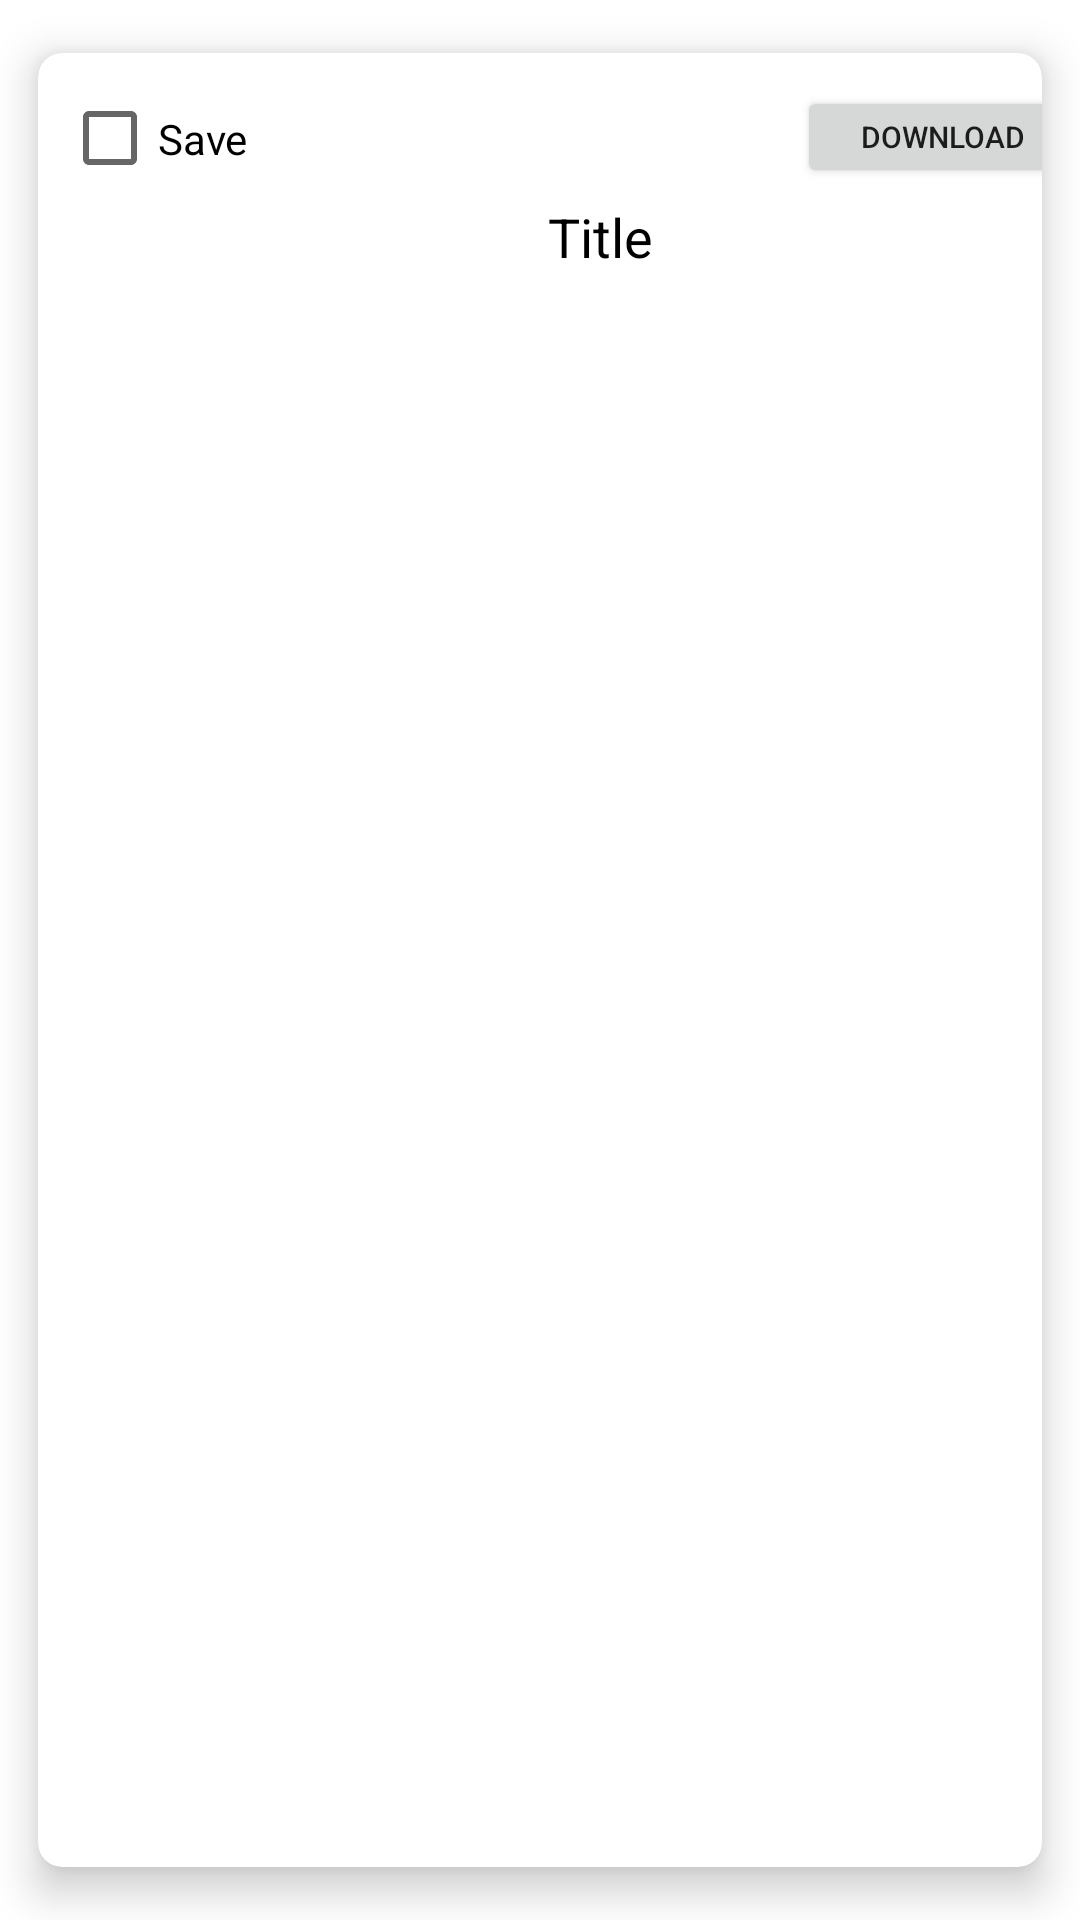

This screen was rendered from an Android layout file. Write that file and the resources it references.
<!-- AndroidManifest.xml: application theme Theme.SpaceGravy -->
<!-- res/layout/cardviewlayout.xml -->
<?xml version="1.0" encoding="utf-8"?>
<androidx.cardview.widget.CardView xmlns:android="http://schemas.android.com/apk/res/android"
    xmlns:app="http://schemas.android.com/apk/res-auto"
    xmlns:tools="http://schemas.android.com/tools"
    android:id="@+id/cardView"
    android:layout_width="match_parent"
    android:layout_height="wrap_content"
    android:layout_margin="5dp"
    app:cardBackgroundColor="@color/white"
    app:cardCornerRadius="8dp"
    app:cardElevation="8dp"
    app:cardMaxElevation="10dp"
    app:cardPreventCornerOverlap="true"
    app:cardUseCompatPadding="true">

    

    <androidx.constraintlayout.widget.ConstraintLayout
        android:id="@+id/card_view_layout"
        android:layout_width="359dp"
        android:layout_height="384dp"
        android:layout_margin="8dp">

        <Button
            android:id="@+id/libDownloadButton"
            android:layout_width="97dp"
            android:layout_height="34dp"
            android:layout_marginStart="180dp"
            android:layout_marginEnd="17dp"
            android:layout_marginBottom="4dp"
            android:text="@string/download"
            android:textSize="10sp"
            app:layout_constraintBottom_toTopOf="@+id/libTitle"
            app:layout_constraintEnd_toEndOf="parent"
            app:layout_constraintStart_toEndOf="@+id/libCheckBox"
            app:layout_constraintTop_toTopOf="parent"
            app:layout_constraintVertical_bias="1.0" />

        <ImageView
            android:id="@+id/cardImageView"
            android:layout_width="350dp"
            android:layout_height="281dp"
            android:layout_marginBottom="4dp"
            app:layout_constraintBottom_toBottomOf="parent"
            app:layout_constraintEnd_toEndOf="parent"
            app:layout_constraintHorizontal_bias="0.5"
            app:layout_constraintStart_toStartOf="parent"
            app:layout_constraintTop_toBottomOf="@+id/libTitle"
            app:layout_constraintVertical_bias="0.925"
            tools:srcCompat="@tools:sample/avatars" />

        <CheckBox
            android:id="@+id/libCheckBox"
            android:layout_width="65dp"
            android:layout_height="41dp"
            android:text="@string/save"
            app:layout_constraintBottom_toTopOf="@+id/libTitle"
            app:layout_constraintStart_toStartOf="parent"
            app:layout_constraintTop_toTopOf="parent" />

        <TextView
            android:id="@+id/libTitle"
            android:layout_width="353dp"
            android:layout_height="44dp"
            android:layout_marginTop="41dp"
            android:maxLines="2"
            android:text="@string/title"
            android:textAlignment="center"
            android:textColor="#000000"
            android:textSize="18sp"
            app:layout_constraintEnd_toEndOf="parent"
            app:layout_constraintHorizontal_bias="0.5"
            app:layout_constraintStart_toStartOf="parent"
            app:layout_constraintTop_toTopOf="parent" />

    </androidx.constraintlayout.widget.ConstraintLayout>

</androidx.cardview.widget.CardView>
<!-- resources referenced by this layout -->
<resources>
  <color name="white">#FFFFFFFF</color>
  <string name="download">Download</string>
  <string name="save">Save</string>
  <string name="title">Title</string>
  <style name="Theme.SpaceGravy" parent="Base.Theme.SpaceGravy" />
  <style name="Base.Theme.SpaceGravy" parent="Theme.MaterialComponents.DayNight.DarkActionBar">
          
          <item name="colorPrimary">@color/black</item>
          <item name="colorPrimaryVariant">@color/gray_900</item>
          <item name="colorOnPrimary">@color/white</item>
          
          <item name="colorSecondary">@color/teal_200</item>
          <item name="colorSecondaryVariant">@color/teal_700</item>
          <item name="colorOnSecondary">@color/black</item>
          
          <item name="android:statusBarColor">?attr/colorPrimaryVariant</item>
          
      </style>
  <color name="black">#FF000000</color>
  <color name="gray_900">#121212</color>
  <color name="teal_200">#FF03DAC5</color>
  <color name="teal_700">#FF018786</color>
</resources>
